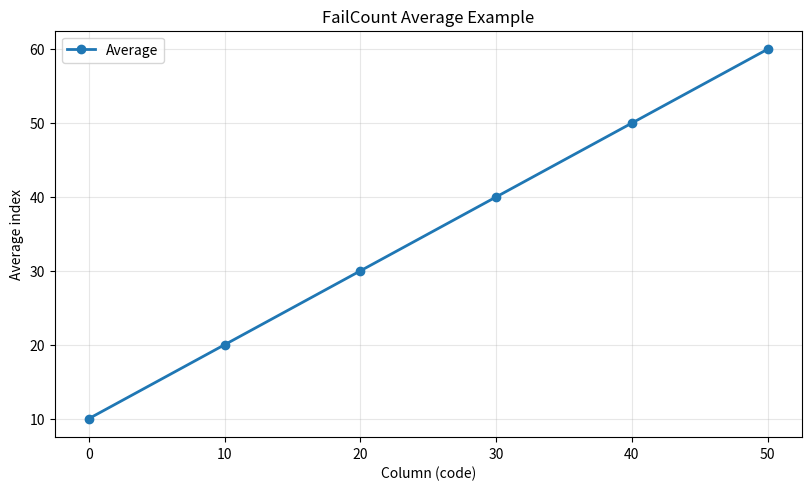

Write Python code to recreate this figure.
import numpy as np
import pandas as pd


def apply_averaging(df):
    # Calculate the average of each row and add it as a new column

    df_avg = pd.DataFrame()
    length = len(df.index)
    max_fail = df.max().max() * length
    index_min = df.index.min()
    index_max = df.index.max()
    for col in df.columns:
        sum_val = df[col].sum()
        avg = (1 - sum_val / max_fail) * (index_max - index_min) + index_min
        df_avg[col] = [avg]

    df_avg.index = ["Average"]
    return df_avg


def build_sample_df() -> pd.DataFrame:
    data = [
        [100, 100, 100, 100, 100, 0],
        [100, 100, 100, 100, 20, 0],
        [100, 100, 100, 40, 0, 0],
        [100, 100, 60, 0, 0, 0],
        [100, 80, 0, 0, 0, 0],
        [100, 0, 0, 0, 0, 0],
    ]
    index = [60, 50, 40, 30, 20, 10]
    columns = [0, 10, 20, 30, 40, 50]
    return pd.DataFrame(data, index=index, columns=columns)


def main():
    df = build_sample_df()

    df_avg = apply_averaging(df)

    print("Original DataFrame:")
    print(df)
    print("\nAveraged DataFrame:")
    print(df_avg)

    # --- plot: average only ---
    import matplotlib.pyplot as plt

    codes = np.array(df_avg.columns, dtype=float)
    avg_values = df_avg.loc["Average"].values
    fig, ax = plt.subplots(1, 1, figsize=(8, 4.8), constrained_layout=True)
    ax.plot(codes, avg_values, "o-", linewidth=2, color="tab:blue", label="Average")
    ax.set_title("FailCount Average Example")
    ax.set_xlabel("Column (code)")
    ax.set_ylabel("Average index")
    ax.grid(True, alpha=0.3)
    ax.legend()

    fig.savefig("average_fail_count.png", dpi=150)
    plt.close(fig)
    print("\nSaved: average_fail_count.png")


if __name__ == "__main__":
    main()
